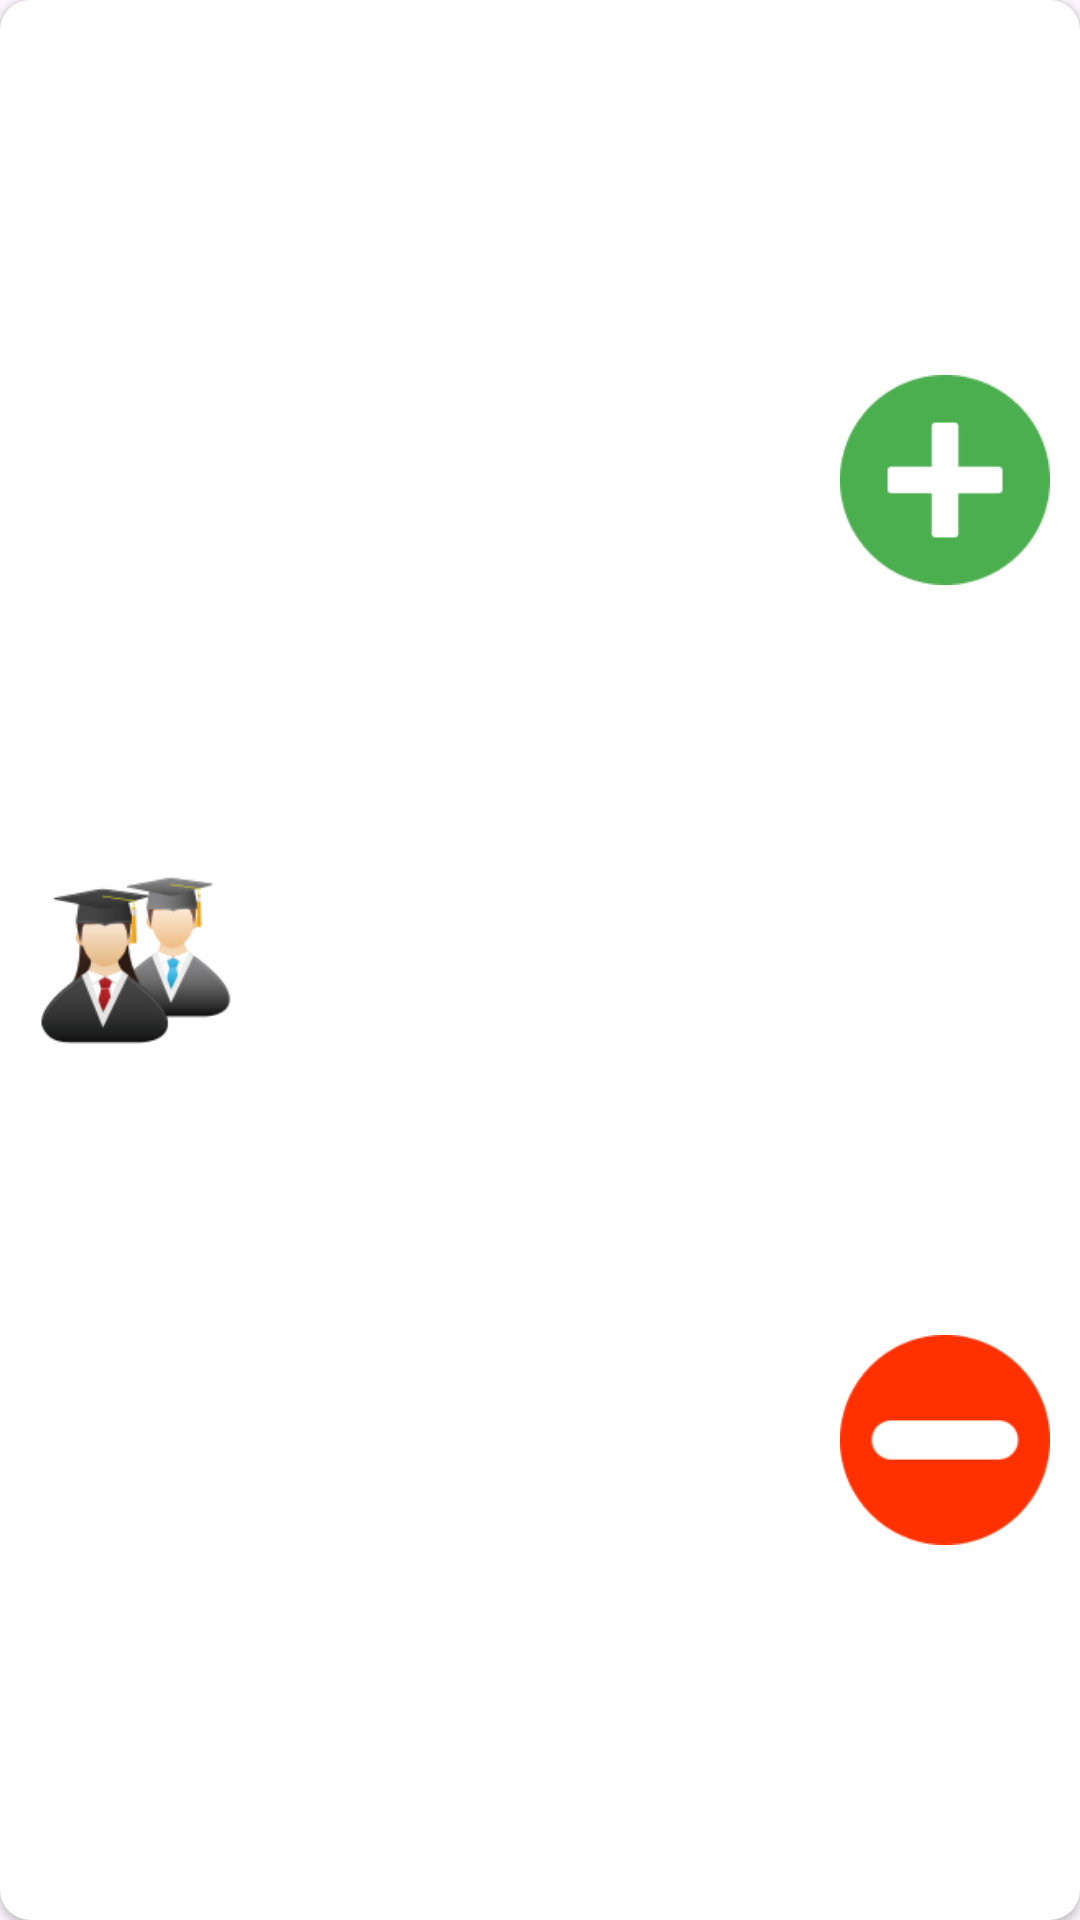

Layout XML and referenced resources for this Android screen:
<!-- AndroidManifest.xml: application theme Theme.DavomatDasturi3 -->
<!-- res/layout/iytim_rec.xml -->
<?xml version="1.0" encoding="utf-8"?>
<androidx.cardview.widget.CardView xmlns:android="http://schemas.android.com/apk/res/android"
    android:layout_width="match_parent"
    xmlns:app="http://schemas.android.com/apk/res-auto"
    android:layout_marginEnd="10dp"
    android:layout_marginStart="10dp"
    android:layout_marginTop="10dp"
    app:cardCornerRadius="10dp"
    android:layout_height="100dp">


<androidx.constraintlayout.widget.ConstraintLayout
    android:layout_width="match_parent"
    android:layout_height="match_parent">

    <ImageView
        android:padding="10dp"
        app:layout_constraintRight_toLeftOf="@+id/gudline"
        app:layout_constraintLeft_toLeftOf="parent"
        app:layout_constraintBottom_toBottomOf="parent"
        app:layout_constraintTop_toTopOf="parent"
        android:src="@drawable/img_2"
        android:layout_width="0dp"
        android:layout_height="0dp"/>

    <androidx.constraintlayout.widget.Guideline

        android:id="@+id/gudline"
        android:orientation="vertical"
        app:layout_constraintGuide_percent="0.25"
        android:layout_width="0dp"
        android:layout_height="0dp"/>

    <androidx.constraintlayout.widget.ConstraintLayout
        app:layout_constraintLeft_toRightOf="@+id/gudline"
        app:layout_constraintTop_toTopOf="parent"
        app:layout_constraintBottom_toBottomOf="parent"
        app:layout_constraintRight_toLeftOf="@id/gudline2"
        android:layout_width="0dp"
        android:layout_height="0dp">

 <androidx.constraintlayout.widget.Guideline
     android:id="@+id/gudline4"
     android:orientation="horizontal"
     app:layout_constraintGuide_percent="0.5"
     android:layout_width="0dp"
     android:layout_height="0dp"/>

        <TextView
            android:id="@+id/text1"
            android:layout_width="0dp"
            android:layout_height="0dp"
            app:layout_constraintBottom_toTopOf="@id/gudline4"
            app:layout_constraintHorizontal_bias="0.0"
            app:layout_constraintLeft_toLeftOf="parent"
            app:layout_constraintRight_toRightOf="parent"
            app:layout_constraintTop_toTopOf="parent"
            app:layout_constraintVertical_bias="1.0" />

        <TextView
            android:id="@+id/text2"
            app:layout_constraintBottom_toBottomOf="parent"
            app:layout_constraintRight_toRightOf="parent"
            app:layout_constraintLeft_toLeftOf="parent"
            app:layout_constraintTop_toBottomOf="@id/gudline4"
            android:layout_width="0dp"
            android:layout_height="0dp"/>


    </androidx.constraintlayout.widget.ConstraintLayout>

        <androidx.constraintlayout.widget.Guideline
            android:id="@+id/gudline2"
            android:layout_width="0dp"
            android:orientation="vertical"
            app:layout_constraintGuide_percent="0.75"
            android:layout_height="0dp"/>

        <androidx.constraintlayout.widget.ConstraintLayout
            app:layout_constraintBottom_toBottomOf="parent"
            app:layout_constraintLeft_toRightOf="@+id/gudline2"
            app:layout_constraintTop_toTopOf="parent"
            android:layout_width="0dp"
            app:layout_constraintRight_toRightOf="parent"
            android:layout_height="0dp">
            <ImageView
                android:padding="10dp"
                android:src="@drawable/img_3"
                app:layout_constraintLeft_toLeftOf="parent"
                app:layout_constraintBottom_toTopOf="@+id/gudline3"
                app:layout_constraintRight_toRightOf="parent"
                app:layout_constraintTop_toTopOf="parent"
                android:layout_width="0dp"
                android:layout_height="0dp"/>
            <ImageView
                android:src="@drawable/img_5"
                android:padding="10dp"
                app:layout_constraintLeft_toLeftOf="parent"
                app:layout_constraintTop_toBottomOf="@id/gudline3"
                app:layout_constraintRight_toRightOf="parent"
                app:layout_constraintBottom_toBottomOf="parent"
                android:layout_width="0dp"
                android:layout_height="0dp"/>


            <androidx.constraintlayout.widget.Guideline
                android:orientation="horizontal"
                android:id="@+id/gudline3"
                app:layout_constraintGuide_percent="0.5"
                android:layout_width="0dp"
                android:layout_height="0dp"/>

        </androidx.constraintlayout.widget.ConstraintLayout>

    </androidx.constraintlayout.widget.ConstraintLayout>



</androidx.cardview.widget.CardView>
<!-- resources referenced by this layout -->
<resources>
  <!-- drawable img_2: png bitmap (drawable, 8497 bytes) -->
  <!-- drawable img_3: png bitmap (drawable, 2559 bytes) -->
  <!-- drawable img_5: png bitmap (drawable, 2513 bytes) -->
  <style name="Theme.DavomatDasturi3" parent="Base.Theme.DavomatDasturi3" />
  <style name="Base.Theme.DavomatDasturi3" parent="Theme.Material3.DayNight.NoActionBar">
          
          
      </style>
</resources>
